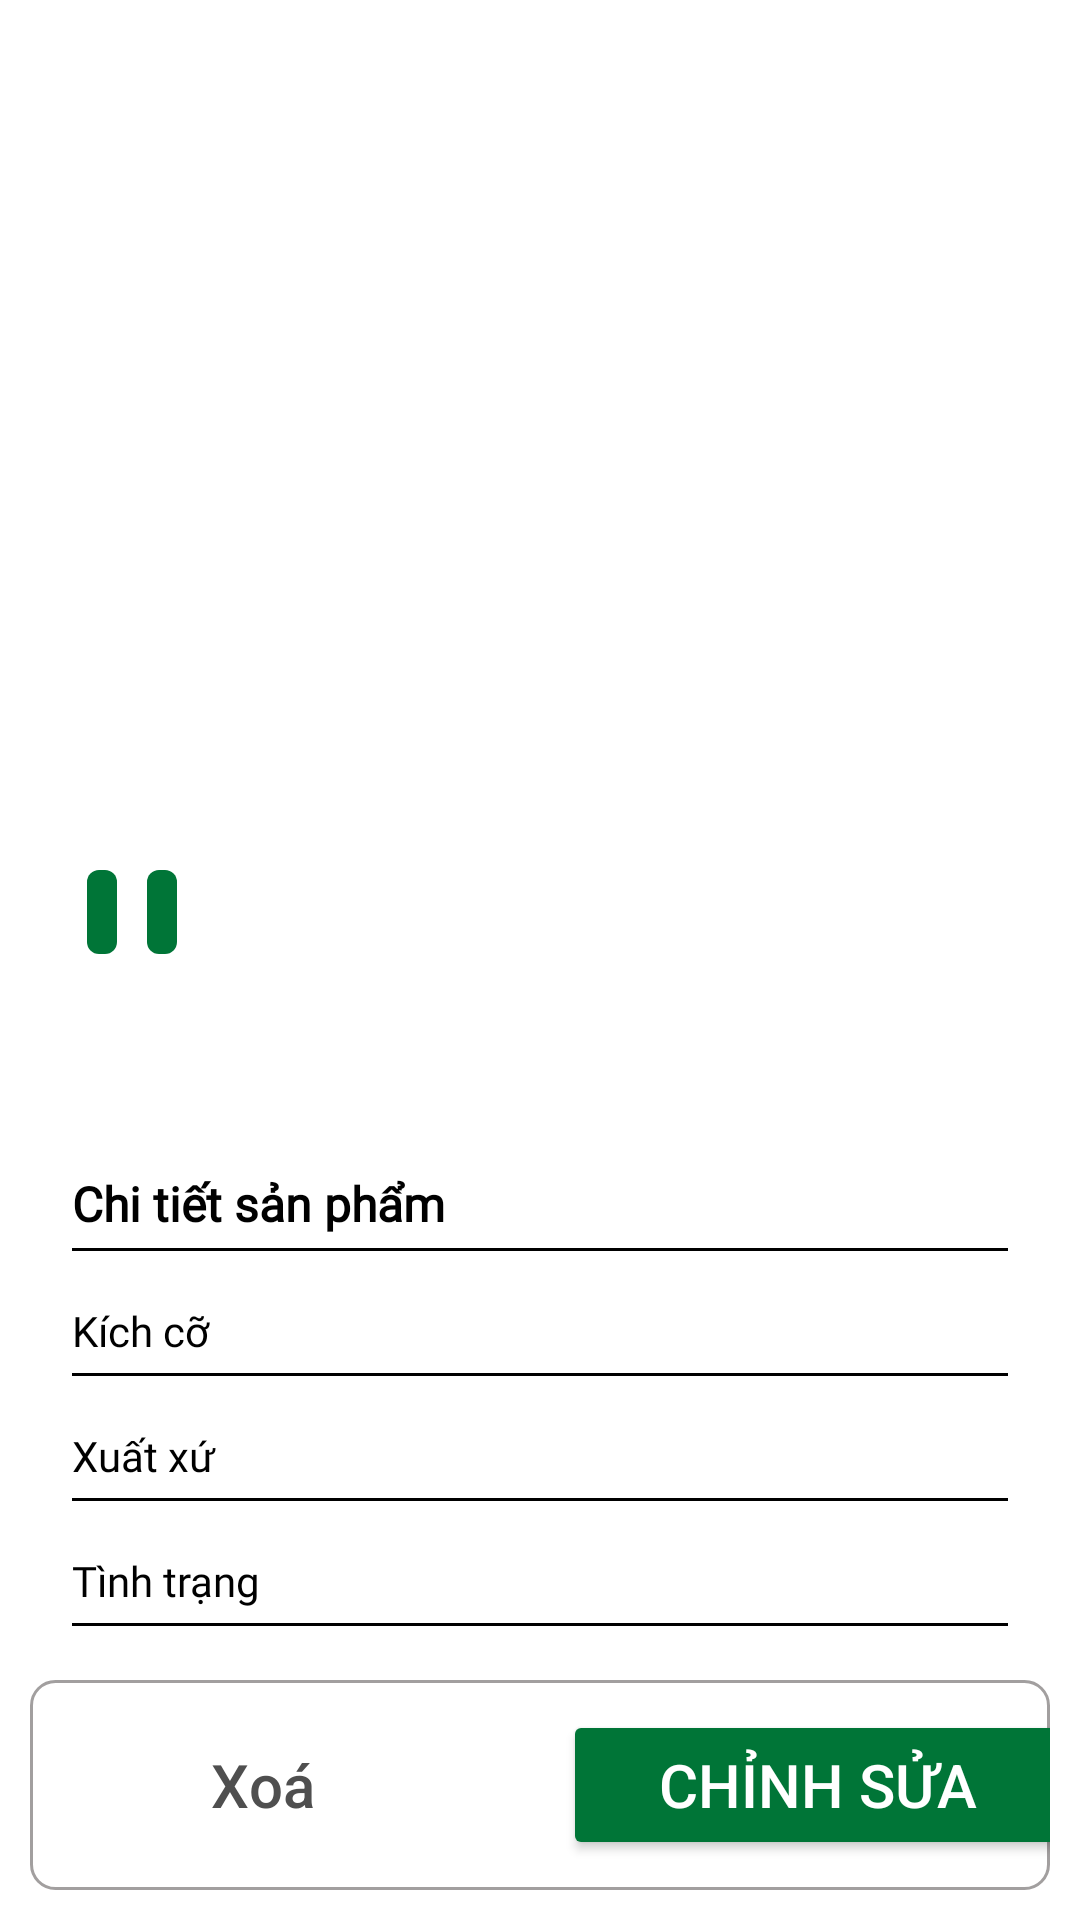

Produce the Android XML layout that renders to this screen, including the resource entries it uses.
<!-- AndroidManifest.xml: application theme Theme.PlantShop -->
<!-- res/layout/fragment_edit_or_delete.xml -->
<?xml version="1.0" encoding="utf-8"?>
<RelativeLayout xmlns:android="http://schemas.android.com/apk/res/android"
    xmlns:app="http://schemas.android.com/apk/res-auto"
    android:layout_width="match_parent"
    android:layout_height="match_parent"
    android:background="@color/white">

    <LinearLayout
        android:id="@+id/ll_header"
        android:layout_width="match_parent"
        android:layout_height="wrap_content"
        android:layout_alignParentTop="true"
        android:orientation="vertical">

        <RelativeLayout
            android:layout_width="match_parent"
            android:layout_height="55dp"
            android:layout_marginTop="20dp"
            android:orientation="horizontal"
            android:paddingHorizontal="24dp">

            <ImageView
                android:id="@+id/img_BackToProduct"
                android:layout_width="wrap_content"
                android:layout_height="wrap_content"
                android:layout_alignParentStart="true"
                android:src="@drawable/baseline_keyboard_arrow_left_24" />

            <TextView
                android:id="@+id/tv_NameProduct"
                android:layout_width="match_parent"
                android:layout_height="wrap_content"
                android:layout_toEndOf="@+id/img_BackToProduct"
                android:fontFamily="@font/lato"
                android:textAlignment="center"
                android:textColor="@color/black"
                android:textSize="18sp" />
        </RelativeLayout>


        <ImageView
            android:id="@+id/img_Product"
            android:layout_width="match_parent"
            android:layout_height="200dp"
            android:layout_alignParentStart="true"
            android:layout_alignParentTop="true"
            android:scaleType="fitCenter" />


        <LinearLayout
            android:layout_width="match_parent"
            android:layout_height="wrap_content"
            android:layout_marginTop="15dp"
            android:orientation="vertical"
            android:paddingHorizontal="24dp">

            <LinearLayout
                android:layout_width="match_parent"
                android:layout_height="wrap_content"
                android:gravity="center|left"
                android:orientation="horizontal">

                <TextView
                    android:id="@+id/tv_Type_Product"
                    android:layout_width="wrap_content"
                    android:layout_height="28dp"
                    android:layout_marginHorizontal="5dp"
                    android:background="@drawable/background_type_product"
                    android:fontFamily="@font/lato"
                    android:gravity="center"
                    android:padding="5dp"
                    android:textColor="@color/white"
                    android:textSize="14sp" />

                <TextView
                    android:id="@+id/tv_TypeOf_Product"
                    android:layout_width="wrap_content"
                    android:layout_height="28dp"
                    android:layout_marginHorizontal="5dp"
                    android:background="@drawable/background_type_product"
                    android:fontFamily="@font/lato"
                    android:gravity="center"
                    android:padding="5dp"
                    android:textColor="@color/white"
                    android:textSize="14sp" />

            </LinearLayout>

            <TextView
                android:id="@+id/tv_Price_Product"
                android:layout_width="match_parent"
                android:layout_height="wrap_content"
                android:layout_marginTop="15dp"
                android:layout_marginBottom="10dp"
                android:fontFamily="@font/lato"
                android:textColor="@color/green"
                android:textStyle="bold"
                android:textSize="24sp" />

            <TextView
                android:layout_width="match_parent"
                android:layout_height="wrap_content"
                android:layout_marginTop="15dp"
                android:fontFamily="@font/lato"
                android:text="Chi tiết sản phẩm"
                android:textColor="@color/black"
                android:textSize="16sp"
                android:textStyle="bold" />

            <View
                android:layout_width="match_parent"
                android:layout_height="1dp"
                android:layout_marginTop="4dp"
                android:background="@color/black" />

            <LinearLayout
                android:layout_width="match_parent"
                android:layout_height="wrap_content"
                android:layout_marginTop="15dp"
                android:orientation="horizontal">

                <TextView
                    android:layout_width="0dp"
                    android:layout_height="wrap_content"
                    android:layout_weight="1"
                    android:fontFamily="@font/lato"
                    android:text="Kích cỡ"
                    android:textColor="@color/black"
                    android:textSize="14dp" />

                <TextView
                    android:id="@+id/tv_Size_Product"
                    android:layout_width="0dp"
                    android:layout_height="wrap_content"
                    android:layout_weight="1"
                    android:fontFamily="@font/lato"
                    android:gravity="end"
                    android:textColor="@color/black"
                    android:textSize="16dp" />

            </LinearLayout>

            <View
                android:layout_width="match_parent"
                android:layout_height="1dp"
                android:layout_marginTop="4dp"
                android:background="@color/black" />

            <LinearLayout
                android:layout_width="match_parent"
                android:layout_height="wrap_content"
                android:layout_marginTop="15dp"
                android:orientation="horizontal">

                <TextView
                    android:layout_width="0dp"
                    android:layout_height="wrap_content"
                    android:layout_weight="1"
                    android:fontFamily="@font/lato"
                    android:text="Xuất xứ"
                    android:textColor="@color/black"
                    android:textSize="14dp" />

                <TextView
                    android:id="@+id/tv_Brand_Product"
                    android:layout_width="0dp"
                    android:layout_height="wrap_content"
                    android:layout_weight="1"
                    android:fontFamily="@font/lato"
                    android:gravity="end"
                    android:textColor="@color/black"
                    android:textSize="16dp" />

            </LinearLayout>

            <View
                android:layout_width="match_parent"
                android:layout_height="1dp"
                android:layout_marginTop="4dp"
                android:background="@color/black" />

            <LinearLayout
                android:layout_width="match_parent"
                android:layout_height="wrap_content"
                android:layout_marginTop="15dp"
                android:orientation="horizontal">

                <TextView
                    android:layout_width="0dp"
                    android:layout_height="wrap_content"
                    android:layout_weight="1"
                    android:fontFamily="@font/lato"
                    android:text="Tình trạng"
                    android:textColor="@color/black"
                    android:textSize="14dp" />

                <TextView
                    android:id="@+id/tv_Quantity_Product"
                    android:layout_width="0dp"
                    android:layout_height="wrap_content"
                    android:layout_weight="1"
                    android:fontFamily="@font/lato"
                    android:gravity="end"
                    android:textColor="@color/green"
                    android:textSize="16dp" />

            </LinearLayout>

            <View
                android:layout_width="match_parent"
                android:layout_height="1dp"
                android:layout_marginTop="4dp"
                android:background="@color/black" />

            <TextView
                android:layout_width="match_parent"
                android:layout_height="wrap_content"
                android:layout_marginTop="15dp"
                android:text="Mô tả sản phẩm"
                android:textColor="@color/black"
                android:textSize="16dp"
                android:textStyle="bold" />

            <View
                android:id="@+id/lane"
                android:layout_width="match_parent"
                android:layout_height="1dp"
                android:layout_marginTop="4dp"
                android:background="@color/black" />
        </LinearLayout>
    </LinearLayout>

    <TextView
        android:id="@+id/tv_Describe_Product"
        android:layout_width="match_parent"
        android:layout_height="0dp"
        android:layout_above="@+id/ll_bottom"
        android:layout_below="@+id/ll_header"
        android:layout_marginHorizontal="24dp"
        android:layout_marginTop="10dp"
        android:textColor="@color/black"
        android:layout_weight="1"
        android:gravity="left|top"
        android:textSize="18dp" />


    <LinearLayout
        android:id="@+id/ll_bottom"
        android:layout_width="match_parent"
        android:layout_height="wrap_content"
        android:layout_alignParentBottom="true"
        android:layout_marginHorizontal="10dp"
        android:layout_marginBottom="10dp"
        android:background="@drawable/custom_linearlayout"
        android:gravity="center"
        android:orientation="horizontal">

        <Button
            android:id="@+id/btn_Delete"
            style="?attr/materialButtonOutlinedStyle"
            android:layout_width="170dp"
            android:layout_height="50dp"
            android:text="Xoá"
            android:textColor="@color/delete"
            android:textSize="20dp"
            app:cornerRadius="8dp" />

        <Button
            android:id="@+id/btn_Edit"
            android:layout_width="170dp"
            android:layout_height="50dp"
            android:layout_marginLeft="15dp"
            android:backgroundTint="@color/green"
            android:text="Chỉnh sửa"
            android:textColor="@color/white"
            android:textSize="20dp"
            app:cornerRadius="8dp" />
    </LinearLayout>


</RelativeLayout>
<!-- resources referenced by this layout -->
<resources>
  <color name="black">#FF000000</color>
  <color name="delete">#4F4F4F</color>
  <color name="green">#007537</color>
  <color name="white">#FFFFFFFF</color>
  <!-- drawable background_type_product (drawable) -->
  <?xml version="1.0" encoding="utf-8"?>
  <shape xmlns:android="http://schemas.android.com/apk/res/android">
  
      <solid android:color="@color/green"/>
      <corners android:radius="4dp"/>
  
  </shape>
  <!-- drawable custom_linearlayout (drawable) -->
  <?xml version="1.0" encoding="utf-8"?>
  <shape xmlns:android="http://schemas.android.com/apk/res/android">
      <size android:height="70dp"
          android:width="400dp"/>
      <stroke android:width="1dp"
          android:color="#A29F9F"/>
      <corners android:radius="8dp"/>
      <solid android:color="@color/white"/>
  </shape>
  <style name="Theme.PlantShop" parent="Base.Theme.PlantShop" />
  <style name="Base.Theme.PlantShop" parent="Theme.Material3.DayNight.NoActionBar">
          
          
      </style>
</resources>
